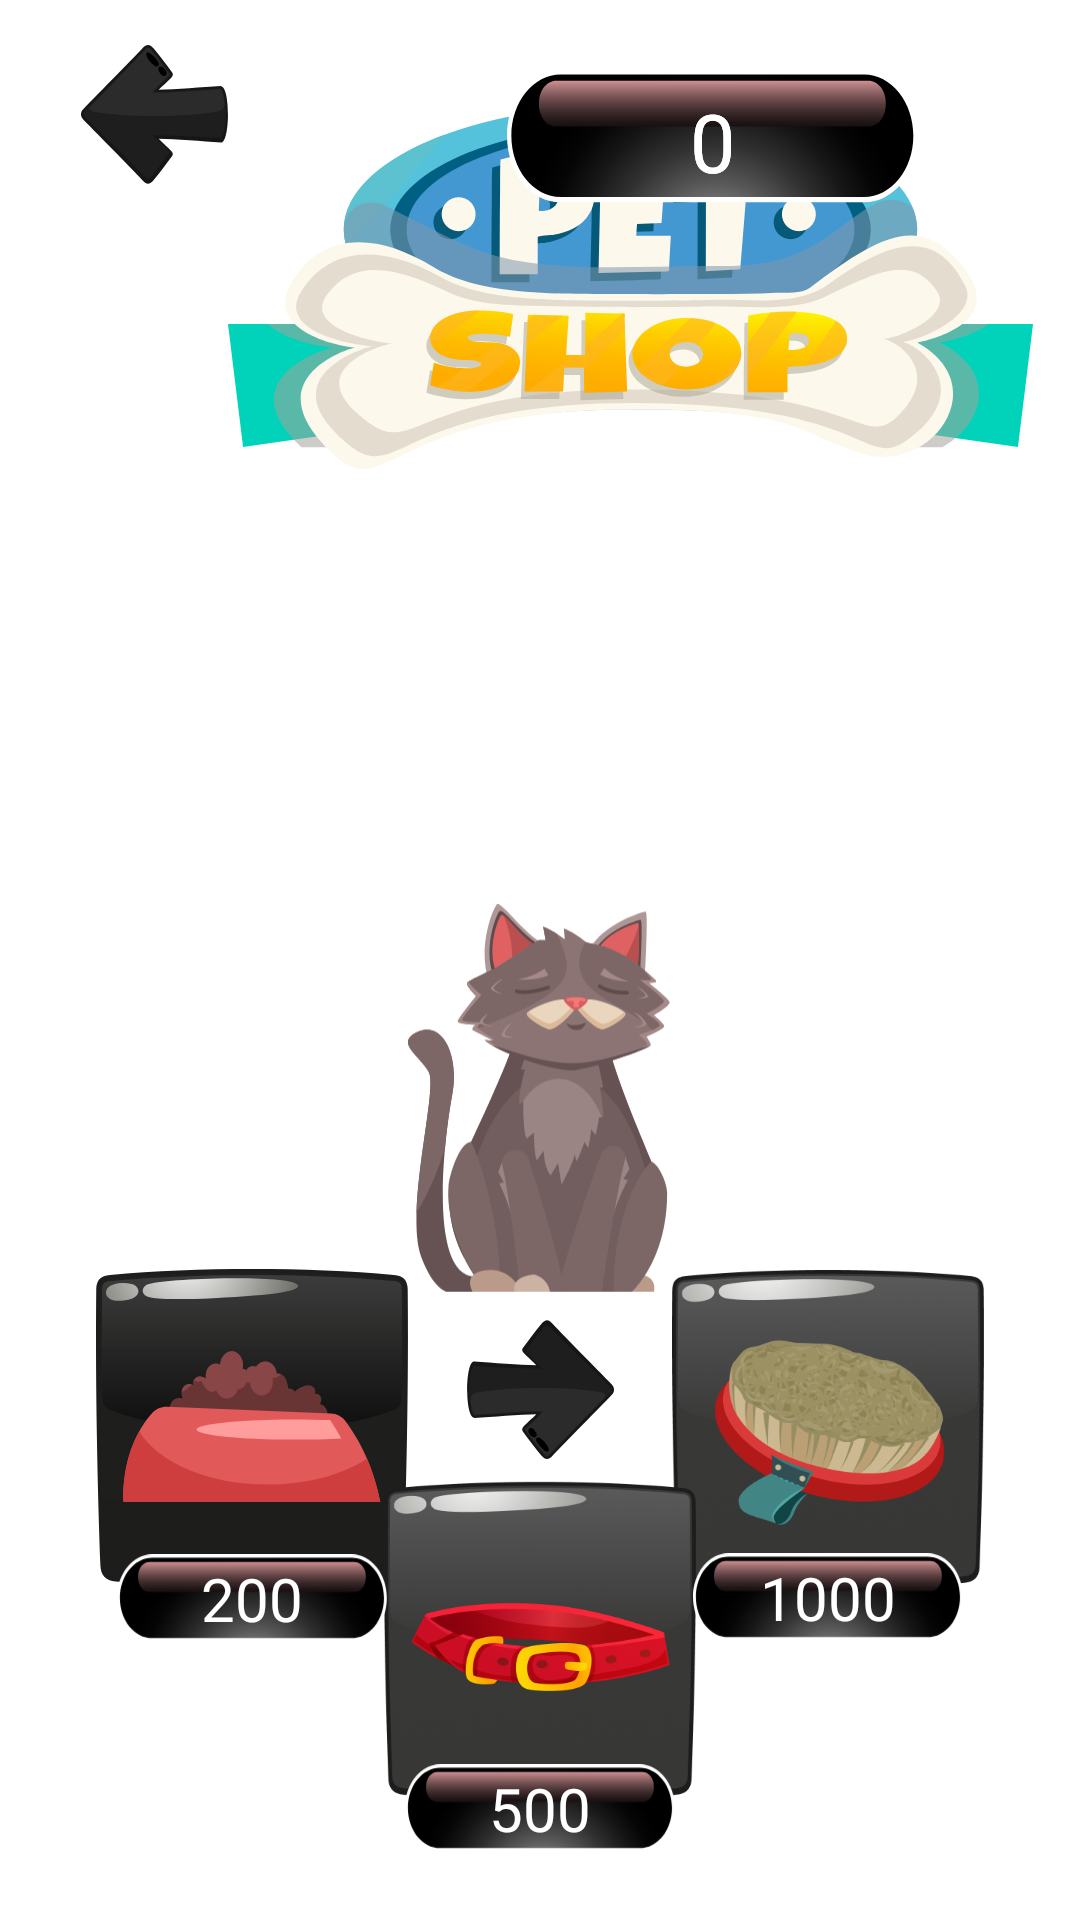

Write the Android layout XML for this screen, with the resource values it uses.
<!-- AndroidManifest.xml: application theme Theme.CatsGame -->
<!-- res/layout/fragment_shop.xml -->
<?xml version="1.0" encoding="utf-8"?>
<androidx.constraintlayout.widget.ConstraintLayout xmlns:android="http://schemas.android.com/apk/res/android"
    xmlns:app="http://schemas.android.com/apk/res-auto"
    xmlns:tools="http://schemas.android.com/tools"
    android:layout_width="match_parent"
    android:layout_height="match_parent"
    android:background="@drawable/blur_room_background"
    tools:context=".ui.shop.ShopFragment">


    <ImageView
        android:id="@+id/btnBackShop"
        android:layout_width="wrap_content"
        android:layout_height="wrap_content"
        android:layout_marginStart="27dp"
        android:layout_marginTop="15dp"
        android:src="@drawable/icon_button_back"
        app:layout_constraintStart_toStartOf="parent"
        app:layout_constraintTop_toTopOf="parent" />

    <ImageView
        android:id="@+id/imageView26"
        android:layout_width="wrap_content"
        android:layout_height="wrap_content"
        android:layout_marginStart="76dp"
        android:layout_marginTop="35dp"
        android:src="@drawable/icon_pet_shop"
        app:layout_constraintStart_toStartOf="parent"
        app:layout_constraintTop_toTopOf="parent" />

    <ImageView
        android:id="@+id/imageView29"
        android:layout_width="wrap_content"
        android:layout_height="wrap_content"
        android:layout_marginTop="23dp"
        android:layout_marginEnd="54dp"
        android:src="@drawable/icon_background_score"
        app:layout_constraintEnd_toEndOf="parent"
        app:layout_constraintTop_toTopOf="parent" />

    <TextView
        android:id="@+id/tvMoneyCat"
        android:layout_width="wrap_content"
        android:layout_height="wrap_content"
        android:layout_marginTop="3dp"
        android:fontFamily="@font/knewave"
        android:text="@string/_0"
        android:textColor="@color/white"
        android:textSize="27sp"
        android:translationZ="1dp"
        app:layout_constraintBottom_toBottomOf="@+id/imageView29"
        app:layout_constraintEnd_toEndOf="@+id/imageView29"
        app:layout_constraintStart_toStartOf="@+id/imageView29"
        app:layout_constraintTop_toTopOf="@+id/imageView29" />

    <TextView
        android:id="@+id/tvMoneyDog"
        android:layout_width="wrap_content"
        android:layout_height="wrap_content"
        android:layout_marginTop="3dp"
        android:fontFamily="@font/knewave"
        android:text="@string/_0"
        android:textColor="@color/white"
        android:textSize="27sp"
        android:translationZ="1dp"
        app:layout_constraintBottom_toBottomOf="@+id/imageView29"
        app:layout_constraintEnd_toEndOf="@+id/imageView29"
        app:layout_constraintStart_toStartOf="@+id/imageView29"
        app:layout_constraintTop_toTopOf="@+id/imageView29" />

    <TextView
        android:id="@+id/tvMoneyBrush"
        android:layout_width="wrap_content"
        android:layout_height="wrap_content"
        android:fontFamily="@font/knewave"
        android:text="@string/_1000"
        android:textColor="@color/white"
        android:textSize="20sp"
        android:translationZ="2dp"
        app:layout_constraintBottom_toBottomOf="@+id/btnBrush"
        app:layout_constraintEnd_toEndOf="@+id/btnBrush"
        app:layout_constraintStart_toStartOf="@+id/btnBrush"
        app:layout_constraintTop_toTopOf="@+id/btnBrush" />

    <TextView
        android:id="@+id/tvMoneyCollar"
        android:layout_width="wrap_content"
        android:layout_height="wrap_content"
        android:fontFamily="@font/knewave"
        android:text="@string/_500"
        android:textColor="@color/white"
        android:textSize="20sp"
        android:translationZ="2dp"
        app:layout_constraintBottom_toBottomOf="@+id/btnCollar"
        app:layout_constraintEnd_toEndOf="@+id/btnCollar"
        app:layout_constraintStart_toStartOf="@+id/btnCollar"
        app:layout_constraintTop_toTopOf="@+id/btnCollar" />

    <TextView
        android:id="@+id/tvMoneyBowl"
        android:layout_width="wrap_content"
        android:layout_height="wrap_content"
        android:fontFamily="@font/knewave"
        android:text="@string/_200"
        android:textColor="@color/white"
        android:textSize="20sp"
        android:translationZ="2dp"
        app:layout_constraintBottom_toBottomOf="@+id/btnBowl"
        app:layout_constraintEnd_toEndOf="@+id/btnBowl"
        app:layout_constraintStart_toStartOf="@+id/btnBowl"
        app:layout_constraintTop_toTopOf="@+id/btnBowl" />

    <ImageView
        android:id="@+id/btnBowl"
        android:layout_width="0dp"
        android:layout_height="wrap_content"
        android:layout_marginStart="7dp"
        android:layout_marginTop="-20dp"
        android:layout_marginEnd="7dp"
        android:src="@drawable/icon_background_score"
        android:translationZ="1dp"
        app:layout_constraintEnd_toEndOf="@+id/imageView30"
        app:layout_constraintStart_toStartOf="@+id/imageView30"
        app:layout_constraintTop_toBottomOf="@+id/imageView30" />

    <ImageView
        android:id="@+id/btnCollar"
        android:layout_width="0dp"
        android:layout_height="wrap_content"
        android:layout_marginStart="7dp"
        android:layout_marginTop="-20dp"
        android:layout_marginEnd="7dp"
        android:src="@drawable/icon_background_score"
        android:translationZ="1dp"
        app:layout_constraintEnd_toEndOf="@+id/imageView32"
        app:layout_constraintStart_toStartOf="@+id/imageView32"
        app:layout_constraintTop_toBottomOf="@+id/imageView32" />

    <ImageView
        android:id="@+id/btnBrush"
        android:layout_width="0dp"
        android:layout_height="wrap_content"
        android:layout_marginStart="7dp"
        android:layout_marginTop="-20dp"
        android:layout_marginEnd="7dp"
        android:src="@drawable/icon_background_score"
        android:translationZ="1dp"
        app:layout_constraintEnd_toEndOf="@+id/imageView31"
        app:layout_constraintStart_toStartOf="@+id/imageView31"
        app:layout_constraintTop_toBottomOf="@+id/imageView31" />

    <ImageView
        android:id="@+id/imageView30"
        android:layout_width="wrap_content"
        android:layout_height="wrap_content"
        android:layout_marginBottom="110dp"
        android:src="@drawable/icon_bowl"
        app:layout_constraintBottom_toBottomOf="parent"
        app:layout_constraintEnd_toStartOf="@+id/imageView31"
        app:layout_constraintStart_toStartOf="parent" />

    <ImageView
        android:id="@+id/imageView31"
        android:layout_width="wrap_content"
        android:layout_height="wrap_content"
        android:src="@drawable/icon_brush"
        app:layout_constraintBottom_toBottomOf="@+id/imageView30"
        app:layout_constraintEnd_toEndOf="parent"
        app:layout_constraintHorizontal_bias="0.5"
        app:layout_constraintStart_toEndOf="@+id/imageView30"
        app:layout_constraintTop_toTopOf="@+id/imageView30" />

    <ImageView
        android:id="@+id/imageView32"
        android:layout_width="wrap_content"
        android:layout_height="wrap_content"
        android:layout_marginBottom="40dp"
        android:src="@drawable/icon_collar"
        app:layout_constraintBottom_toBottomOf="parent"
        app:layout_constraintEnd_toStartOf="@+id/imageView31"
        app:layout_constraintStart_toEndOf="@+id/imageView30" />

    <ImageView
        android:id="@+id/ivCat"
        android:layout_width="88dp"
        android:layout_height="131dp"
        android:layout_marginBottom="62dp"
        android:src="@drawable/icon_choose_cat_no"
        app:layout_constraintBottom_toTopOf="@+id/imageView32"
        app:layout_constraintEnd_toStartOf="@+id/imageView31"
        app:layout_constraintStart_toEndOf="@+id/imageView30" />

    <ImageView
        android:id="@+id/ivDog"
        android:layout_width="88dp"
        android:layout_height="131dp"
        android:layout_marginBottom="62dp"
        android:src="@drawable/icon_choose_dog_no"
        android:visibility="invisible"
        app:layout_constraintBottom_toTopOf="@+id/imageView32"
        app:layout_constraintEnd_toStartOf="@+id/imageView31"
        app:layout_constraintStart_toEndOf="@+id/imageView30" />

    <ImageView
        android:id="@+id/btnCat"
        android:layout_width="wrap_content"
        android:layout_height="wrap_content"
        android:src="@drawable/icon_button_back"
        android:visibility="invisible"
        app:layout_constraintBottom_toTopOf="@+id/imageView32"
        app:layout_constraintEnd_toEndOf="@+id/ivCat"
        app:layout_constraintStart_toStartOf="@+id/ivCat"
        app:layout_constraintTop_toBottomOf="@+id/ivCat" />

    <ImageView
        android:id="@+id/btnDog"
        android:layout_width="wrap_content"
        android:layout_height="wrap_content"
        android:rotation="180"
        android:src="@drawable/icon_button_back"
        app:layout_constraintBottom_toTopOf="@+id/imageView32"
        app:layout_constraintEnd_toEndOf="@+id/ivCat"
        app:layout_constraintStart_toStartOf="@+id/ivCat"
        app:layout_constraintTop_toBottomOf="@+id/ivCat" />
</androidx.constraintlayout.widget.ConstraintLayout>
<!-- resources referenced by this layout -->
<resources>
  <color name="white">#FFFFFFFF</color>
  <!-- drawable icon_background_score: vector/xml drawable (drawable, 3709 chars, omitted) -->
  <!-- drawable icon_bowl: vector/xml drawable (drawable, 6144 chars, omitted) -->
  <!-- drawable icon_brush: png bitmap (drawable-xxxhdpi, 90094 bytes) -->
  <!-- drawable icon_button_back: vector/xml drawable (drawable, 3645 chars, omitted) -->
  <!-- drawable icon_choose_cat_no: vector/xml drawable (drawable, 13994 chars, omitted) -->
  <!-- drawable icon_choose_dog_no: vector/xml drawable (drawable, 13467 chars, omitted) -->
  <!-- drawable icon_collar: png bitmap (drawable-xxxhdpi, 84578 bytes) -->
  <!-- drawable icon_pet_shop: vector/xml drawable (drawable, 18966 chars, omitted) -->
  <string name="_0">0</string>
  <string name="_1000">1000</string>
  <string name="_200">200</string>
  <string name="_500">500</string>
  <style name="Theme.CatsGame" parent="Theme.MaterialComponents.DayNight.NoActionBar">
          <item name="android:windowFullscreen">true</item>
          
          <item name="colorPrimary">@color/purple</item>
  
      </style>
  <color name="purple">#FFBB86FC</color>
</resources>
